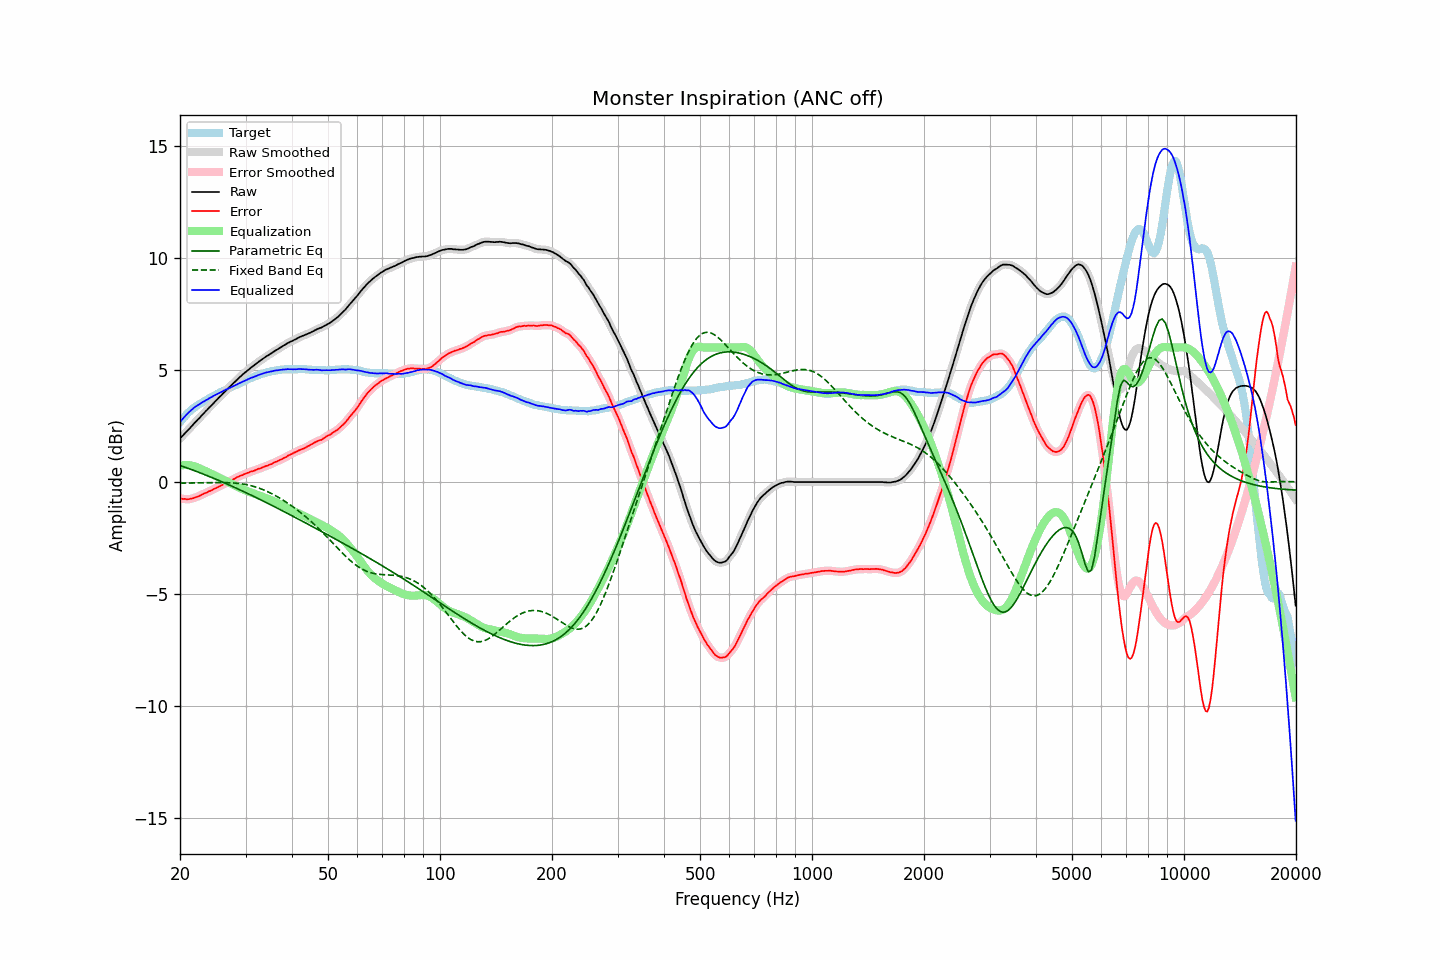

The file beside this chart, header and first rows:
frequency, raw, error, smoothed, error_smoothed, equalization, parametric_eq, fixed_band_eq, equalized_raw, equalized_smoothed, target
20.00, 1.94, -0.73, 1.94, -0.73, 0.73, 0.74, -0.05, 2.67, 2.67, 2.67
20.20, 2.02, -0.74, 2.02, -0.74, 0.74, 0.72, -0.05, 2.76, 2.76, 2.76
20.40, 2.09, -0.76, 2.09, -0.75, 0.75, 0.69, -0.05, 2.84, 2.85, 2.85
20.61, 2.17, -0.75, 2.17, -0.76, 0.76, 0.66, -0.05, 2.93, 2.93, 2.92
20.81, 2.24, -0.77, 2.24, -0.77, 0.76, 0.64, -0.05, 3.00, 3.00, 3.01
21.02, 2.32, -0.77, 2.32, -0.76, 0.76, 0.61, -0.05, 3.08, 3.08, 3.09
21.23, 2.39, -0.76, 2.39, -0.76, 0.75, 0.59, -0.04, 3.14, 3.14, 3.15
21.44, 2.47, -0.74, 2.47, -0.74, 0.74, 0.56, -0.04, 3.21, 3.21, 3.21
21.66, 2.55, -0.73, 2.55, -0.72, 0.72, 0.53, -0.04, 3.27, 3.27, 3.28
21.87, 2.63, -0.70, 2.63, -0.70, 0.70, 0.51, -0.04, 3.33, 3.33, 3.33
22.09, 2.70, -0.68, 2.70, -0.68, 0.68, 0.48, -0.04, 3.38, 3.38, 3.38
22.31, 2.78, -0.65, 2.78, -0.65, 0.65, 0.45, -0.04, 3.43, 3.42, 3.43
22.54, 2.85, -0.63, 2.85, -0.62, 0.62, 0.43, -0.04, 3.47, 3.47, 3.47
22.76, 2.93, -0.58, 2.93, -0.58, 0.58, 0.40, -0.04, 3.52, 3.51, 3.52
22.99, 3.01, -0.54, 3.01, -0.55, 0.55, 0.37, -0.03, 3.56, 3.56, 3.55
23.22, 3.08, -0.51, 3.08, -0.51, 0.52, 0.34, -0.03, 3.60, 3.60, 3.59
23.45, 3.16, -0.48, 3.16, -0.48, 0.49, 0.31, -0.03, 3.65, 3.64, 3.64
23.69, 3.23, -0.45, 3.23, -0.45, 0.45, 0.28, -0.03, 3.68, 3.68, 3.68
23.92, 3.31, -0.41, 3.31, -0.42, 0.42, 0.26, -0.03, 3.73, 3.73, 3.72
24.16, 3.38, -0.39, 3.38, -0.39, 0.39, 0.23, -0.03, 3.77, 3.77, 3.77
24.40, 3.45, -0.36, 3.45, -0.35, 0.35, 0.20, -0.03, 3.80, 3.81, 3.81
24.65, 3.53, -0.31, 3.53, -0.32, 0.32, 0.17, -0.03, 3.85, 3.84, 3.84
24.89, 3.60, -0.28, 3.60, -0.28, 0.28, 0.14, -0.03, 3.88, 3.88, 3.88
25.14, 3.67, -0.25, 3.68, -0.25, 0.25, 0.11, -0.02, 3.92, 3.92, 3.92
25.39, 3.75, -0.21, 3.75, -0.21, 0.21, 0.08, -0.02, 3.96, 3.96, 3.96
25.65, 3.82, -0.18, 3.82, -0.18, 0.17, 0.05, -0.02, 3.99, 3.99, 4.00
25.91, 3.89, -0.14, 3.89, -0.14, 0.14, 0.01, -0.02, 4.03, 4.03, 4.03
26.16, 3.97, -0.10, 3.97, -0.10, 0.10, -0.02, -0.03, 4.07, 4.07, 4.07
26.43, 4.04, -0.06, 4.04, -0.06, 0.06, -0.05, -0.03, 4.10, 4.10, 4.10
26.69, 4.11, -0.03, 4.11, -0.02, 0.03, -0.08, -0.03, 4.14, 4.14, 4.14
26.96, 4.18, 0.00, 4.18, 0.01, -0.01, -0.11, -0.03, 4.17, 4.17, 4.17
27.23, 4.25, 0.05, 4.25, 0.04, -0.05, -0.14, -0.03, 4.20, 4.20, 4.20
27.50, 4.32, 0.08, 4.32, 0.08, -0.08, -0.17, -0.04, 4.24, 4.24, 4.24
27.77, 4.39, 0.12, 4.39, 0.12, -0.12, -0.21, -0.04, 4.27, 4.27, 4.27
28.05, 4.46, 0.15, 4.46, 0.16, -0.16, -0.24, -0.05, 4.30, 4.30, 4.31
28.33, 4.53, 0.20, 4.53, 0.19, -0.19, -0.27, -0.05, 4.34, 4.34, 4.33
28.62, 4.60, 0.23, 4.60, 0.23, -0.23, -0.31, -0.06, 4.37, 4.37, 4.37
28.90, 4.67, 0.26, 4.67, 0.26, -0.26, -0.34, -0.07, 4.41, 4.41, 4.41
29.19, 4.73, 0.29, 4.73, 0.29, -0.29, -0.37, -0.08, 4.44, 4.44, 4.44
29.48, 4.80, 0.31, 4.80, 0.32, -0.32, -0.41, -0.09, 4.48, 4.48, 4.49
29.78, 4.86, 0.35, 4.86, 0.35, -0.35, -0.44, -0.10, 4.51, 4.51, 4.50
30.08, 4.92, 0.38, 4.92, 0.38, -0.38, -0.47, -0.11, 4.54, 4.54, 4.54
30.38, 4.98, 0.41, 4.98, 0.41, -0.41, -0.51, -0.13, 4.57, 4.57, 4.57
30.68, 5.04, 0.43, 5.04, 0.43, -0.43, -0.54, -0.14, 4.61, 4.61, 4.61
30.99, 5.10, 0.47, 5.10, 0.46, -0.46, -0.58, -0.16, 4.64, 4.64, 4.63
31.30, 5.15, 0.48, 5.15, 0.48, -0.48, -0.61, -0.18, 4.66, 4.67, 4.67
31.61, 5.20, 0.50, 5.20, 0.51, -0.51, -0.64, -0.20, 4.69, 4.69, 4.70
31.93, 5.26, 0.53, 5.26, 0.53, -0.54, -0.68, -0.22, 4.72, 4.72, 4.73
32.24, 5.31, 0.57, 5.31, 0.56, -0.56, -0.71, -0.24, 4.75, 4.75, 4.74
32.57, 5.37, 0.60, 5.37, 0.59, -0.59, -0.75, -0.27, 4.78, 4.78, 4.77
32.89, 5.42, 0.61, 5.42, 0.62, -0.62, -0.78, -0.29, 4.80, 4.80, 4.81
33.22, 5.47, 0.64, 5.47, 0.64, -0.64, -0.82, -0.32, 4.83, 4.83, 4.83
33.55, 5.52, 0.67, 5.52, 0.67, -0.67, -0.86, -0.35, 4.85, 4.85, 4.85
33.89, 5.57, 0.70, 5.57, 0.70, -0.70, -0.89, -0.38, 4.87, 4.87, 4.87
34.23, 5.62, 0.73, 5.62, 0.73, -0.73, -0.93, -0.41, 4.89, 4.89, 4.89
34.57, 5.66, 0.75, 5.66, 0.75, -0.75, -0.96, -0.44, 4.91, 4.91, 4.91
34.92, 5.71, 0.79, 5.71, 0.78, -0.78, -1.00, -0.48, 4.92, 4.92, 4.92
35.27, 5.75, 0.80, 5.75, 0.81, -0.82, -1.04, -0.52, 4.93, 4.94, 4.95
35.62, 5.80, 0.84, 5.80, 0.85, -0.85, -1.07, -0.55, 4.95, 4.95, 4.95
35.97, 5.85, 0.89, 5.85, 0.88, -0.88, -1.11, -0.59, 4.97, 4.97, 4.96
... 635 more rows
